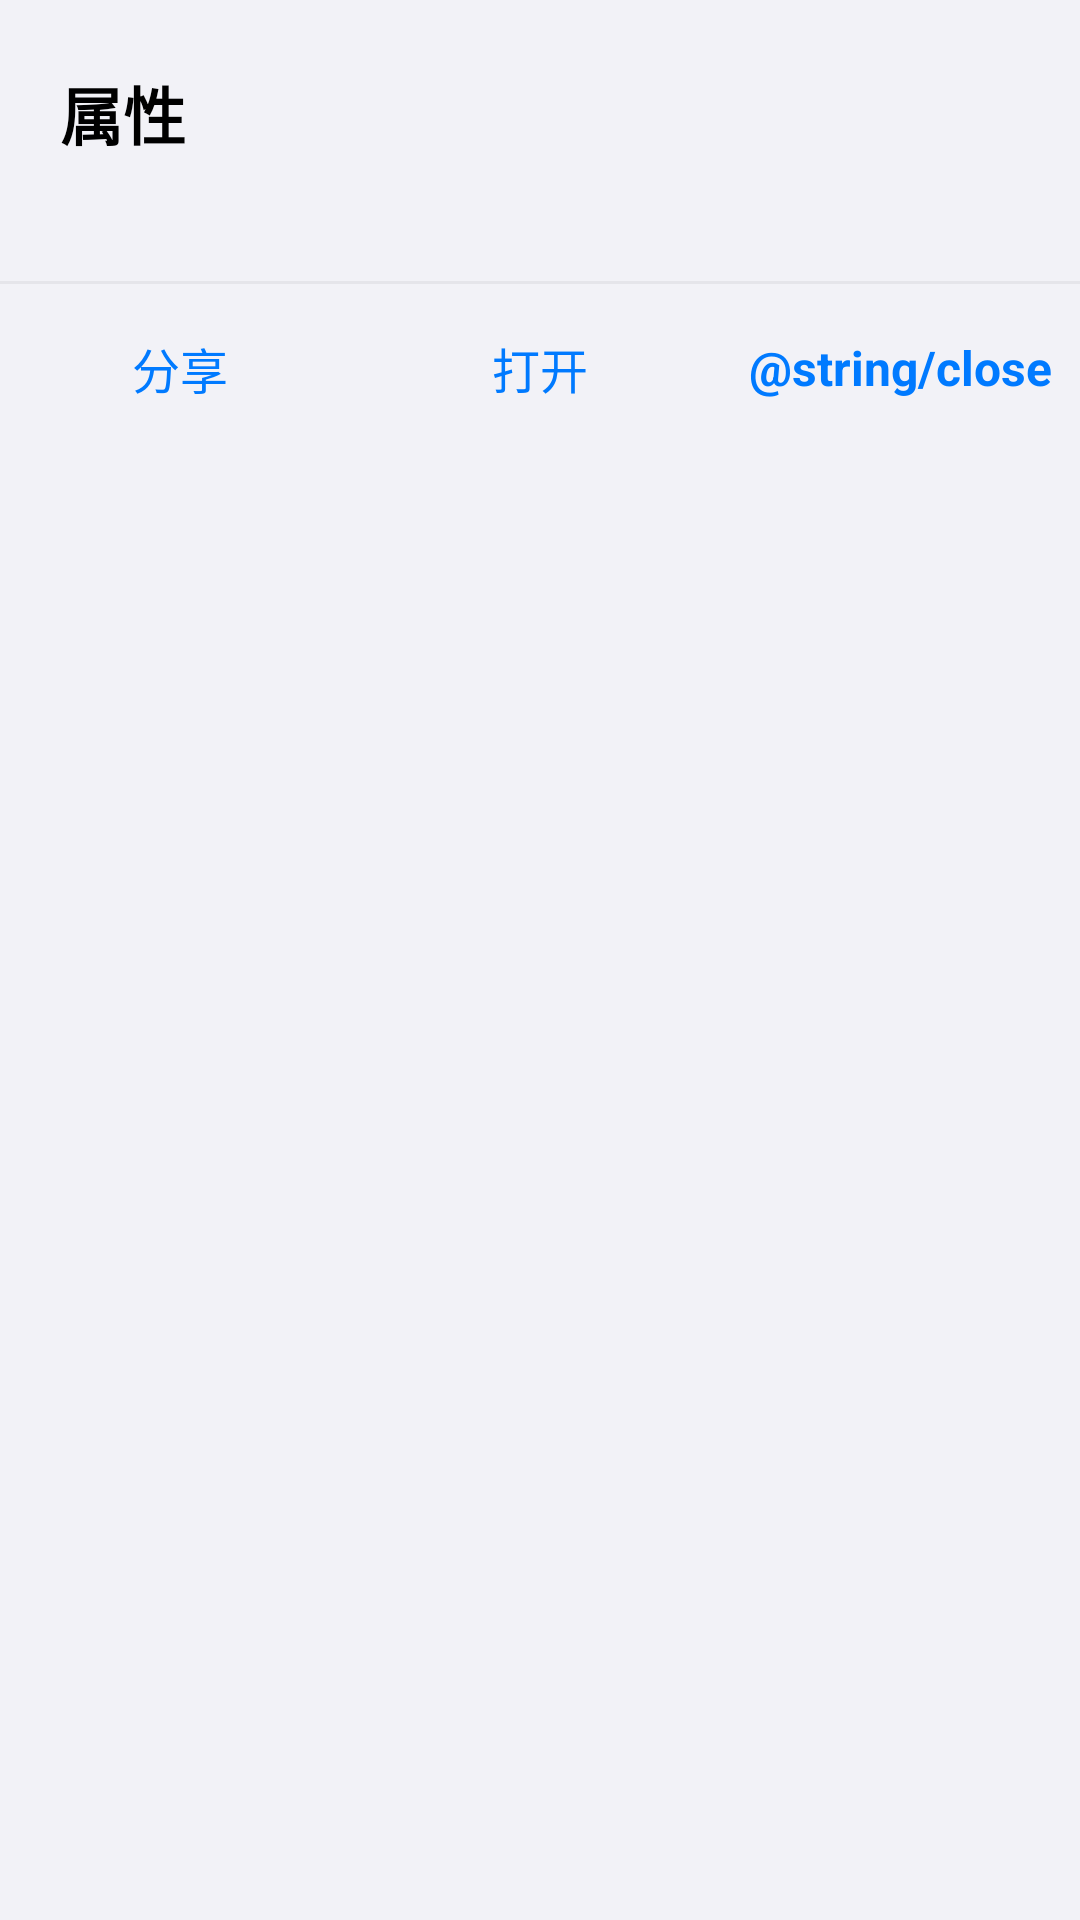

Android layout source for this screen:
<!-- AndroidManifest.xml: application theme Theme.MDM -->
<!-- res/layout/dialog_properties.xml -->
<?xml version="1.0" encoding="utf-8"?>
<LinearLayout xmlns:android="http://schemas.android.com/apk/res/android"
    android:layout_width="match_parent"
    android:layout_height="wrap_content"
    android:orientation="vertical">

    
    <LinearLayout
        android:layout_width="match_parent"
        android:layout_height="wrap_content"
        android:orientation="vertical"
        android:paddingStart="20dp"
        android:paddingTop="22dp"
        android:paddingEnd="20dp"
        android:paddingBottom="12dp">

        <TextView
            android:layout_width="wrap_content"
            android:layout_height="wrap_content"
            android:text="@string/properties_title"
            android:textColor="@color/ios_label"
            android:textSize="21sp"
            android:textStyle="bold" />

        <TextView
            android:id="@+id/tvPropSubtitle"
            android:layout_width="match_parent"
            android:layout_height="wrap_content"
            android:layout_marginTop="3dp"
            android:ellipsize="middle"
            android:maxLines="2"
            android:textColor="@color/ios_label_2"
            android:textSize="13sp" />
    </LinearLayout>

    <ScrollView
        android:id="@+id/propScroll"
        android:layout_width="match_parent"
        android:layout_height="wrap_content"
        android:overScrollMode="ifContentScrolls"
        android:scrollbars="none">

        <LinearLayout
            android:id="@+id/propList"
            android:layout_width="match_parent"
            android:layout_height="wrap_content"
            android:orientation="vertical"
            android:paddingBottom="8dp" />
    </ScrollView>

    <View
        android:layout_width="match_parent"
        android:layout_height="1dp"
        android:background="@color/ios_separator" />

    <LinearLayout
        android:layout_width="match_parent"
        android:layout_height="56dp"
        android:orientation="horizontal">

        <TextView
            android:id="@+id/btnPropShare"
            style="@style/Widget.MDM.Button.Text"
            android:layout_width="0dp"
            android:layout_height="match_parent"
            android:layout_weight="1"
            android:background="?attr/selectableItemBackground"
            android:gravity="center"
            android:text="@string/share"
            android:textColor="@color/ios_blue"
            android:textSize="16sp" />

        <TextView
            android:id="@+id/btnPropOpen"
            style="@style/Widget.MDM.Button.Text"
            android:layout_width="0dp"
            android:layout_height="match_parent"
            android:layout_weight="1"
            android:background="?attr/selectableItemBackground"
            android:gravity="center"
            android:text="@string/open"
            android:textColor="@color/ios_blue"
            android:textSize="16sp" />

        <TextView
            android:id="@+id/btnPropClose"
            style="@style/Widget.MDM.Button.Text"
            android:layout_width="0dp"
            android:layout_height="match_parent"
            android:layout_weight="1"
            android:background="?attr/selectableItemBackground"
            android:gravity="center"
            android:text="@string/close"
            android:textColor="@color/ios_blue"
            android:textSize="16sp"
            android:textStyle="bold" />
    </LinearLayout>
</LinearLayout>
<!-- resources referenced by this layout -->
<resources>
  <color name="ios_blue">#007AFF</color>
  <color name="ios_label">#000000</color>
  <color name="ios_label_2">#8A8A8E</color>
  <color name="ios_separator">#E5E5EA</color>
  <string name="open">打开</string>
  <string name="properties_title">属性</string>
  <string name="share">分享</string>
  <style name="Theme.MDM" parent="Theme.Material3.Light.NoActionBar">
          
          <item name="colorPrimary">@color/ios_blue</item>
          <item name="colorOnPrimary">@color/white</item>
          <item name="colorPrimaryContainer">@color/mdm_primary_container</item>
          <item name="colorOnPrimaryContainer">@color/mdm_on_primary_container</item>
          <item name="colorSecondary">@color/ios_blue</item>
          <item name="colorOnSecondary">@color/white</item>
          <item name="colorSecondaryContainer">@color/mdm_secondary_container</item>
          <item name="colorOnSecondaryContainer">@color/mdm_on_secondary_container</item>
  
          <item name="colorSurface">@color/ios_card</item>
          <item name="colorOnSurface">@color/ios_label</item>
          <item name="colorSurfaceVariant">@color/ios_fill</item>
          <item name="colorOnSurfaceVariant">@color/ios_label_2</item>
          <item name="colorSurfaceContainerLowest">@color/ios_card</item>
          <item name="colorSurfaceContainerLow">@color/ios_card</item>
          <item name="colorSurfaceContainer">@color/ios_card</item>
          <item name="colorSurfaceContainerHigh">@color/ios_card</item>
          <item name="colorSurfaceContainerHighest">@color/ios_fill</item>
          <item name="colorOutline">@color/ios_label_3</item>
          <item name="colorOutlineVariant">@color/ios_separator</item>
          <item name="colorError">@color/ios_red</item>
  
          <item name="android:windowBackground">@color/ios_bg</item>
          <item name="android:colorBackground">@color/ios_bg</item>
  
          
          <item name="android:statusBarColor">@color/ios_bg</item>
          <item name="android:windowLightStatusBar">true</item>
          <item name="android:navigationBarColor">@color/ios_bg</item>
          <item name="android:windowLightNavigationBar" tools:targetApi="27">true</item>
  
          <item name="android:windowActivityTransitions">true</item>
          <item name="android:windowContentTransitions">true</item>
  
          
          <item name="bottomSheetDialogTheme">@style/ThemeOverlay.MDM.BottomSheetDialog</item>
      </style>
  <color name="white">#FFFFFF</color>
  <color name="mdm_primary_container">#E5F0FF</color>
  <color name="mdm_on_primary_container">#0062CC</color>
  <color name="mdm_secondary_container">#FFF0DE</color>
  <color name="mdm_on_secondary_container">#8A4B00</color>
  <color name="ios_card">#FFFFFF</color>
  <color name="ios_fill">#EFEFF4</color>
  <color name="ios_label_3">#C7C7CC</color>
  <color name="ios_red">#FF3B30</color>
  <color name="ios_bg">#F2F2F7</color>
  <style name="ThemeOverlay.MDM.BottomSheetDialog" parent="ThemeOverlay.Material3.BottomSheetDialog">
          <item name="bottomSheetStyle">@style/Widget.MDM.BottomSheet</item>
          <item name="colorSurfaceContainerLow">@color/ios_card</item>
          <item name="colorSurface">@color/ios_card</item>
          <item name="colorOnSurface">@color/ios_label</item>
          <item name="colorPrimary">@color/ios_blue</item>
      </style>
  <style name="Widget.MDM.BottomSheet" parent="Widget.Material3.BottomSheet.Modal">
          <item name="backgroundTint">@color/ios_card</item>
          <item name="shapeAppearance">@style/ShapeAppearance.MDM.Sheet</item>
      </style>
  <style name="ShapeAppearance.MDM.Sheet" parent="">
          <item name="cornerFamily">rounded</item>
          <item name="cornerSizeTopLeft">28dp</item>
          <item name="cornerSizeTopRight">28dp</item>
          <item name="cornerSizeBottomLeft">0dp</item>
          <item name="cornerSizeBottomRight">0dp</item>
      </style>
</resources>
